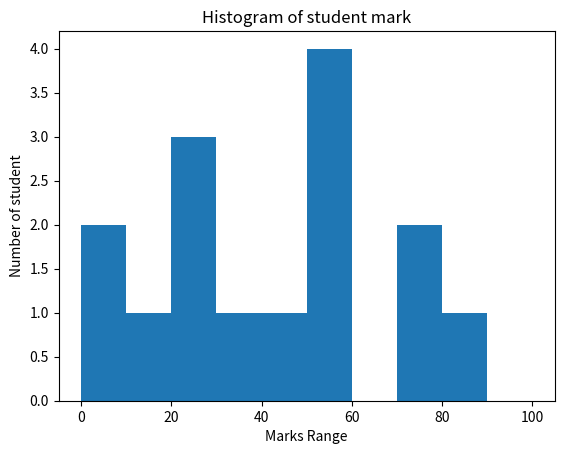

This figure's Python source:
# from matplotlib import pyplot
# from numpy import array
# fig,ax=pyplot.subplot(1,1)
# a=array([
#     [22,87,5,43,56,73,55,54,11,20,51,5,79,31,27]
# ])
# ax.hist(a,bins=[0,10,20,30,40,50,60,70,80,90,100])
# ax.set_title("Histogram of result")
# ax.set_xticks([0,10,20,30,40,50,60,70,80,90,100])
# ax.set_xlabel("marks")
# ax.set_glabel("no.of student")
# pyplot.show()




from matplotlib import pyplot
from numpy import array

# Create the figure and axis
# fig, ax = pyplot.subplots()

# Data array
# a = array([22, 87, 5, 43, 56, 73, 55, 54, 11, 20, 51, 5, 79, 31, 27])

# Create histogram
# ax.hist(a, bins=[0,10,20,30,40,50,60,70,80,90,100])

# Titles and labels
# ax.set_title("Histogram of Result")
# ax.set_xticks([0,10,20,30,40,50,60,70,80,90,100])
# ax.set_xlabel("Marks")
# ax.set_ylabel("No. of Students")

# Show plot
# pyplot.show()


marks=[22,87,5,43,56,73,55,54,11,20,51,5,79,31,27]
bins=[0,10,20,30,40,50,60,70,80,90,100]
pyplot.hist(marks,bins=bins)
pyplot.xlabel("Marks Range")
pyplot.ylabel("Number of student")
pyplot.title("Histogram of student mark")

pyplot.show()